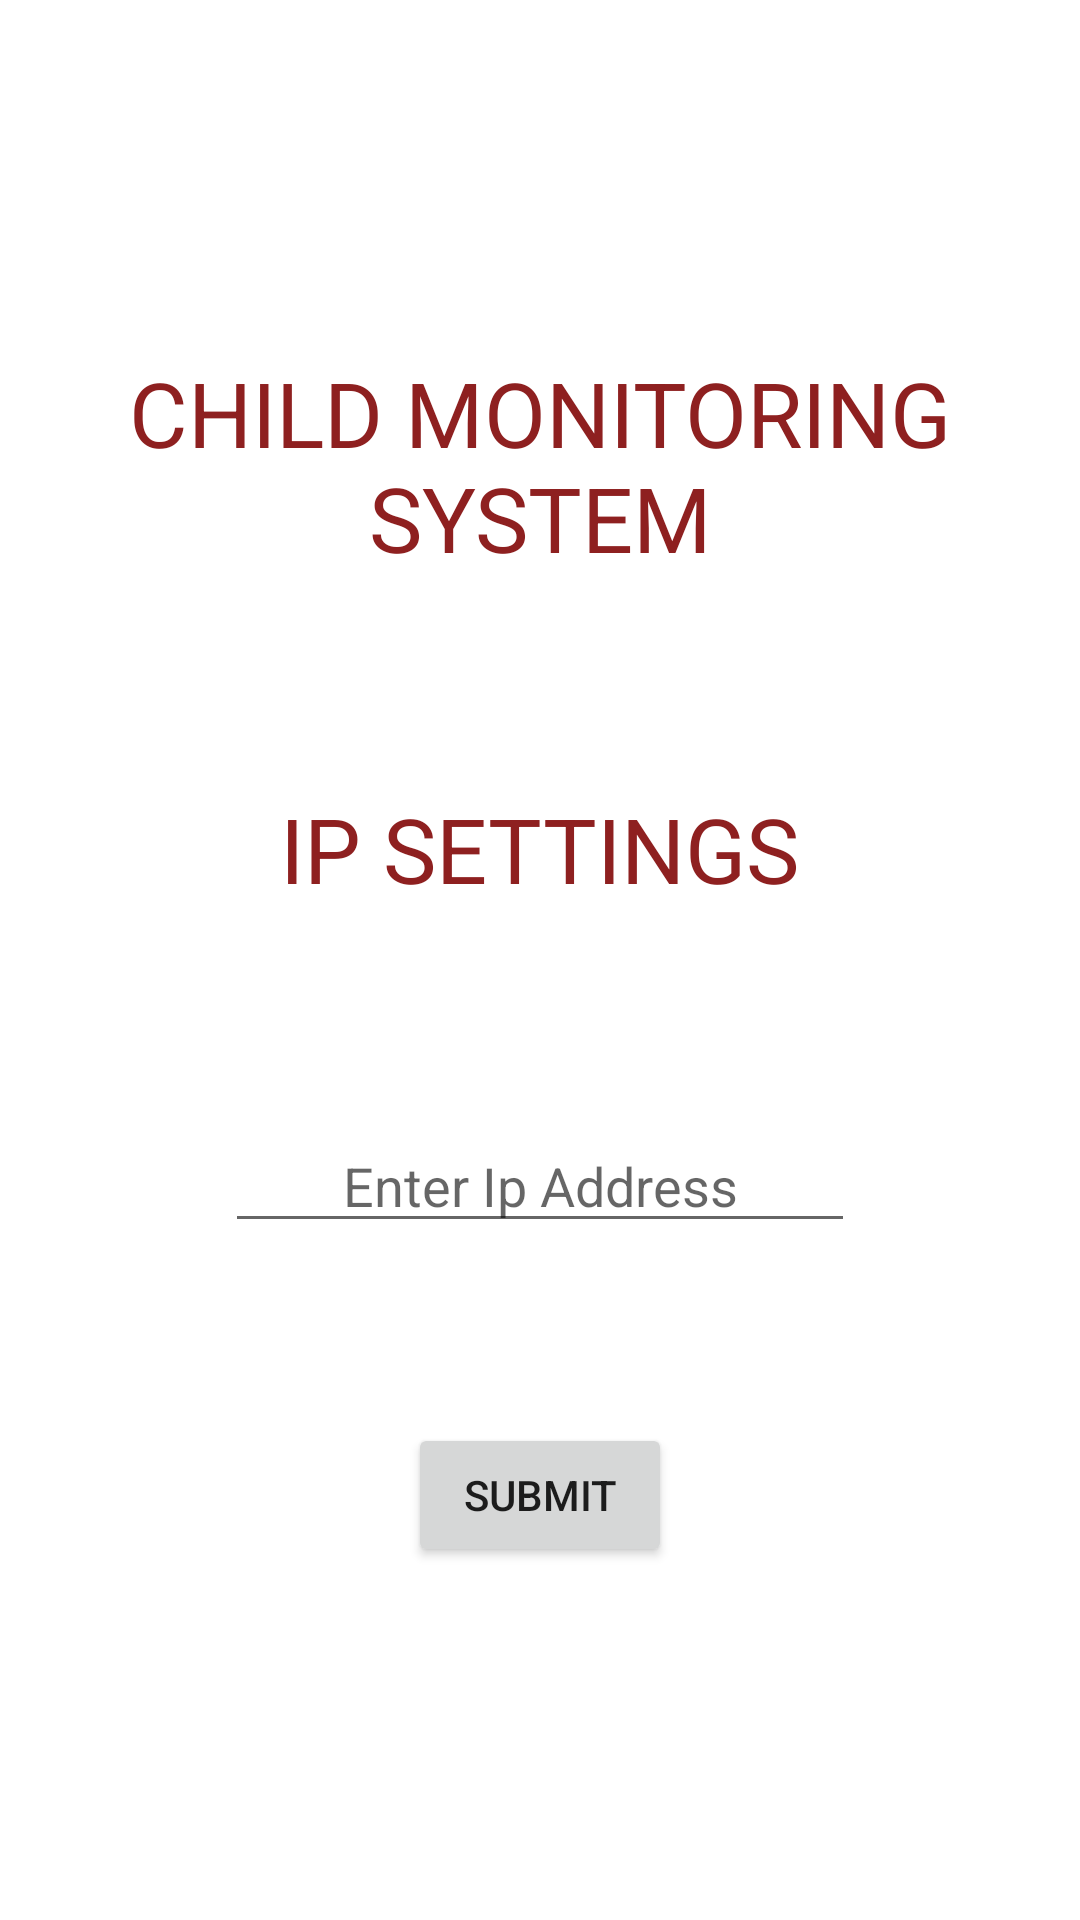

Reconstruct the res/layout file that produces this screen, plus the resources it refers to.
<!-- AndroidManifest.xml: application theme Theme.ChildApp -->
<!-- res/layout/activity_ip.xml -->
<?xml version="1.0" encoding="utf-8"?>
<LinearLayout xmlns:android="http://schemas.android.com/apk/res/android"
    xmlns:app="http://schemas.android.com/apk/res-auto"
    xmlns:tools="http://schemas.android.com/tools"
    android:layout_width="match_parent"
    android:layout_height="match_parent"
    android:gravity="center"
    android:background="@drawable/mm1"
    android:orientation="vertical"
    tools:context=".ip">

    <TextView
        android:id="@+id/textView6"
        android:layout_width="wrap_content"
        android:layout_height="wrap_content"
        android:text="CHILD MONITORING SYSTEM"
        android:gravity="center"
        android:textSize="30dp"
        android:textColor="#8E2020"
        android:layout_marginBottom="70dp"
        tools:layout_editor_absoluteX="156dp"
        tools:layout_editor_absoluteY="360dp" />
    <TextView
        android:id="@+id/textView7"
        android:layout_width="wrap_content"
        android:layout_height="wrap_content"
        android:text="IP SETTINGS"
        android:gravity="center"
        android:textSize="30dp"
        android:textColor="#8E2020"
        android:layout_marginBottom="70dp"
        tools:layout_editor_absoluteX="156dp"
        tools:layout_editor_absoluteY="360dp" />



    <EditText
        android:id="@+id/ipaddress"
        android:layout_width="wrap_content"
        android:layout_height="wrap_content"
        android:ems="10"
        android:inputType="textPersonName"
        android:hint="Enter Ip Address"
        android:gravity="center"
        android:layout_marginBottom="60dp"
        tools:layout_editor_absoluteX="98dp"
        tools:layout_editor_absoluteY="251dp" />

    <Button
        android:id="@+id/Submit"
        android:layout_width="wrap_content"
        android:layout_height="wrap_content"
        android:text="SUBMIT"
        tools:layout_editor_absoluteX="154dp"
        tools:layout_editor_absoluteY="390dp" />
</LinearLayout>
<!-- resources referenced by this layout -->
<resources>
  <style name="Theme.ChildApp" parent="Theme.MaterialComponents.DayNight.DarkActionBar">
          
          <item name="colorPrimary">@color/purple_500</item>
          <item name="colorPrimaryVariant">@color/purple_700</item>
          <item name="colorOnPrimary">@color/white</item>
          
          <item name="colorSecondary">@color/teal_200</item>
          <item name="colorSecondaryVariant">@color/teal_700</item>
          <item name="colorOnSecondary">@color/black</item>
          
          <item name="android:statusBarColor">?attr/colorPrimaryVariant</item>
          
      </style>
  <!-- not gathered from this repository: default colours our renderer supplied (Android Studio template values) -->
  <color name="purple_500">#FF6200EE</color>
  <color name="purple_700">#FF3700B3</color>
  <color name="teal_200">#FF03DAC5</color>
  <color name="teal_700">#FF018786</color>
  <color name="black">#FF000000</color>
  <color name="white">#FFFFFFFF</color>
</resources>
